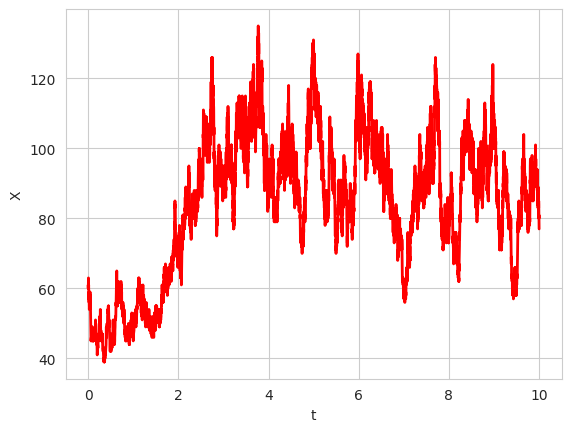

Write the Python code that produced this figure.
import math
import numpy as np
import matplotlib.pyplot as plt
import seaborn

def MC(N, T):
    k = [11.875, 2.975, 0.125, 0.001]

    eps = [0, 1, 2, 3]
    gamma = [1, 0, 3, 2]
    diff = [gamma[i] - eps[i] for i in range(4)]

    phi = lambda i, a: k[i] * math.factorial(a) / math.factorial(a - eps[i])

    m = 0
    t = [0]
    beta = [N]
    tau = [0, 0, 0, 0]

    while t[m] < T:
        for i in range(4):
            if beta[m] < eps[i]:
                tau[i] = np.inf
            else:
                r = np.random.uniform(0, 1)
                tau[i] = -np.log(1 - r) / phi(i, beta[m])
        
        taumin = min(tau)
        if taumin == np.inf:
            break

        t.append(t[m] + taumin)
        
        j = tau.index(taumin)
        beta.append(beta[m] + diff[j])
        
        m += 1
    
    return (t, beta, m)

results = MC(60, 10)

print("Число итераций:", results[2])

freq = [results[1].count(i) for i in range(100)]

relfreq = [freq[i] / (results[2] + 1) for i in range(100)]

print("Значения | Частоты  | Относительные частоты")

for i in range(100):
    print("%8d |" % (i), end = '')
    print(" %8d |" % freq[i], end = '')
    print(" %f" % relfreq[i])

seaborn.set_style("whitegrid")

plt.plot(results[0], results[1], linewidth=2.0, color="red")
plt.xlabel("t")
plt.ylabel("X")
plt.show()
